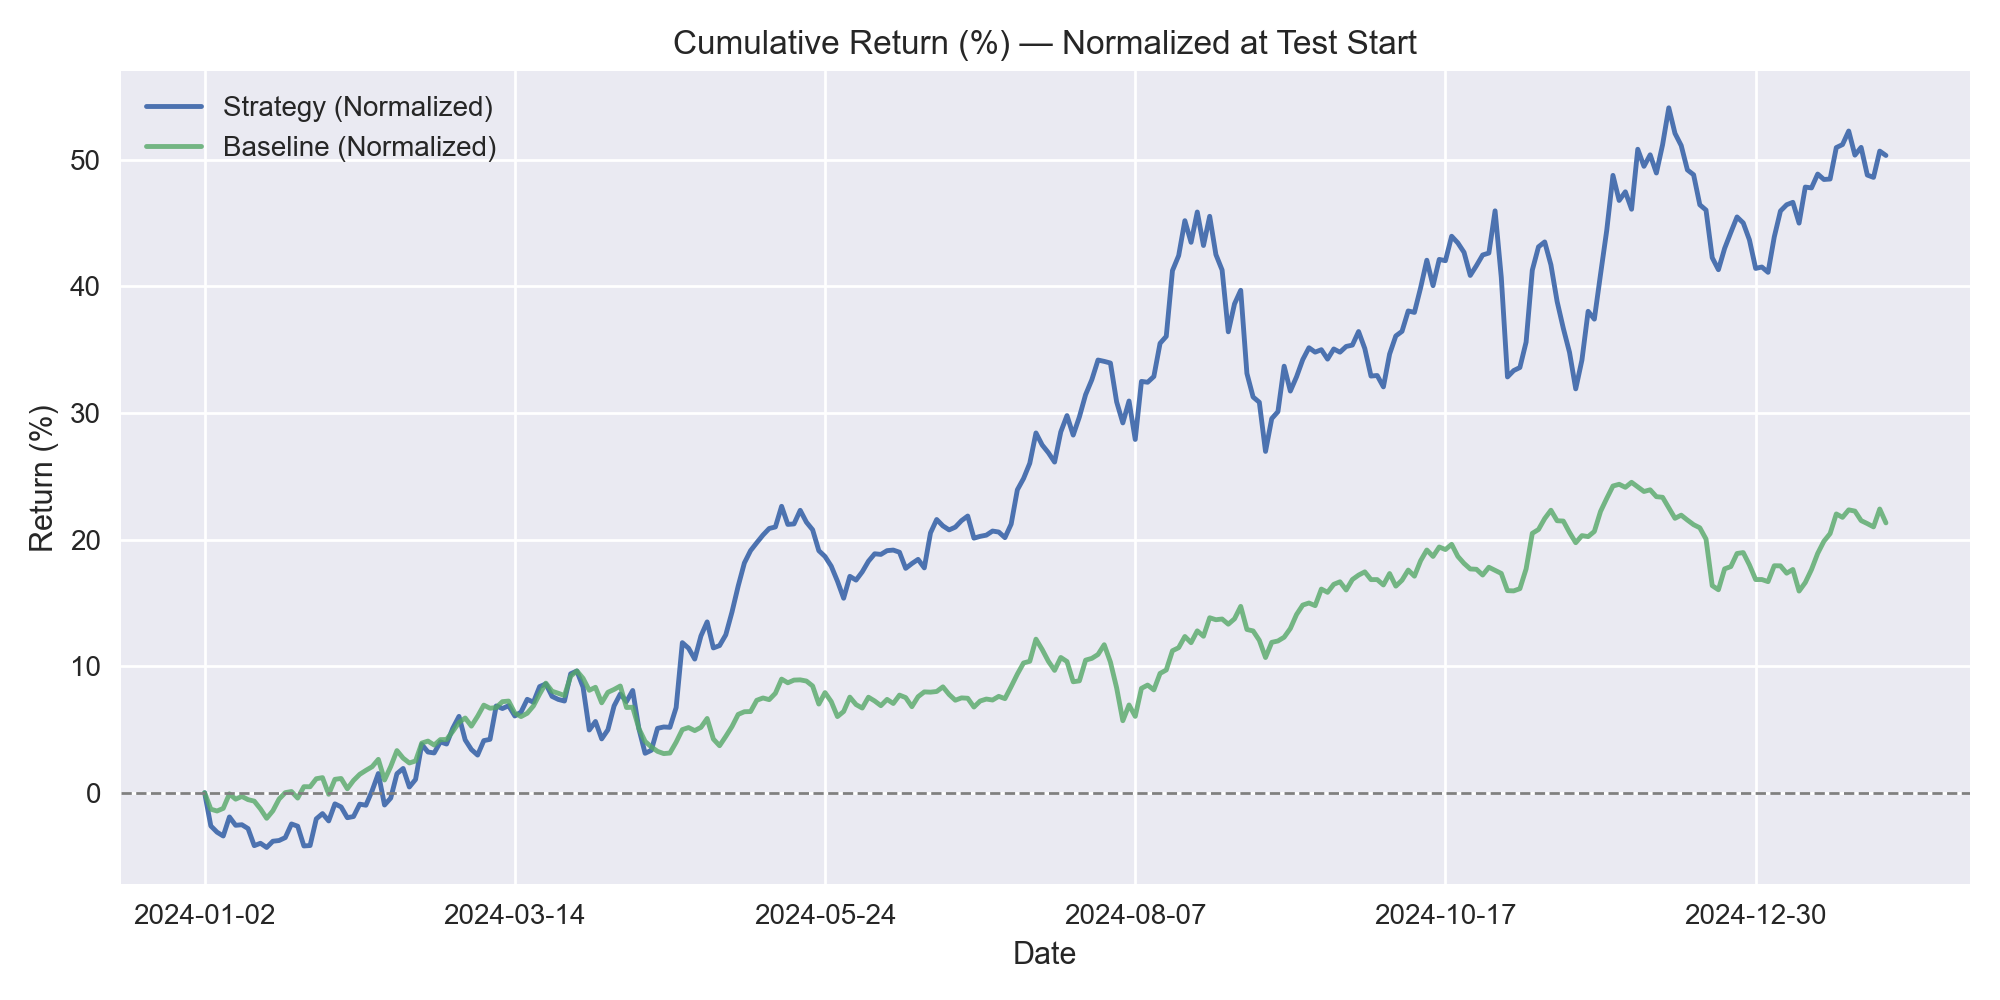

Values plotted in this chart, from the file beside it:
, strategy_norm_%, baseline_norm_%
2024-01-02, 0.0, 0.0
2024-01-03, -2.623, -1.299
2024-01-04, -3.115, -1.444
2024-01-05, -3.421, -1.236
2024-01-08, -1.913, -0.08619
2024-01-09, -2.574, -0.511
2024-01-10, -2.528, -0.2913
2024-01-11, -2.831, -0.5454
2024-01-12, -4.182, -0.6645
2024-01-16, -3.993, -1.276
2024-01-17, -4.324, -2.023
2024-01-18, -3.832, -1.429
2024-01-19, -3.775, -0.5009
2024-01-22, -3.544, 0.008222
2024-01-23, -2.467, 0.09587
2024-01-24, -2.645, -0.4229
2024-01-25, -4.205, 0.4781
2024-01-26, -4.173, 0.4722
2024-01-29, -2.063, 1.106
2024-01-30, -1.647, 1.192
2024-01-31, -2.228, -0.1229
2024-02-01, -0.8789, 1.059
2024-02-02, -1.122, 1.126
2024-02-05, -1.973, 0.3144
2024-02-06, -1.881, 0.9683
2024-02-07, -0.9033, 1.454
2024-02-08, -0.9873, 1.767
2024-02-09, 0.1607, 2.056
2024-02-12, 1.516, 2.635
2024-02-13, -0.9713, 1.006
2024-02-14, -0.4199, 2.077
2024-02-15, 1.505, 3.329
2024-02-16, 1.917, 2.731
2024-02-20, 0.4512, 2.351
2024-02-21, 1.049, 2.51
2024-02-22, 3.815, 3.922
2024-02-23, 3.217, 4.08
2024-02-26, 3.142, 3.766
2024-02-27, 4.016, 4.198
2024-02-28, 3.847, 4.206
2024-02-29, 5.095, 4.849
2024-03-01, 6.034, 5.548
2024-03-04, 4.174, 5.904
2024-03-05, 3.413, 5.263
2024-03-06, 2.975, 6.038
2024-03-07, 4.118, 6.92
2024-03-08, 4.218, 6.674
2024-03-11, 6.857, 6.732
2024-03-12, 6.653, 7.194
2024-03-13, 6.877, 7.243
2024-03-14, 6.062, 6.297
2024-03-15, 6.372, 6.016
2024-03-18, 7.381, 6.278
2024-03-19, 7.15, 6.86
2024-03-20, 8.385, 7.796
2024-03-21, 8.598, 8.658
2024-03-22, 7.612, 8.02
2024-03-25, 7.372, 7.859
2024-03-26, 7.244, 7.677
2024-03-27, 9.396, 9.204
... 212 more rows
